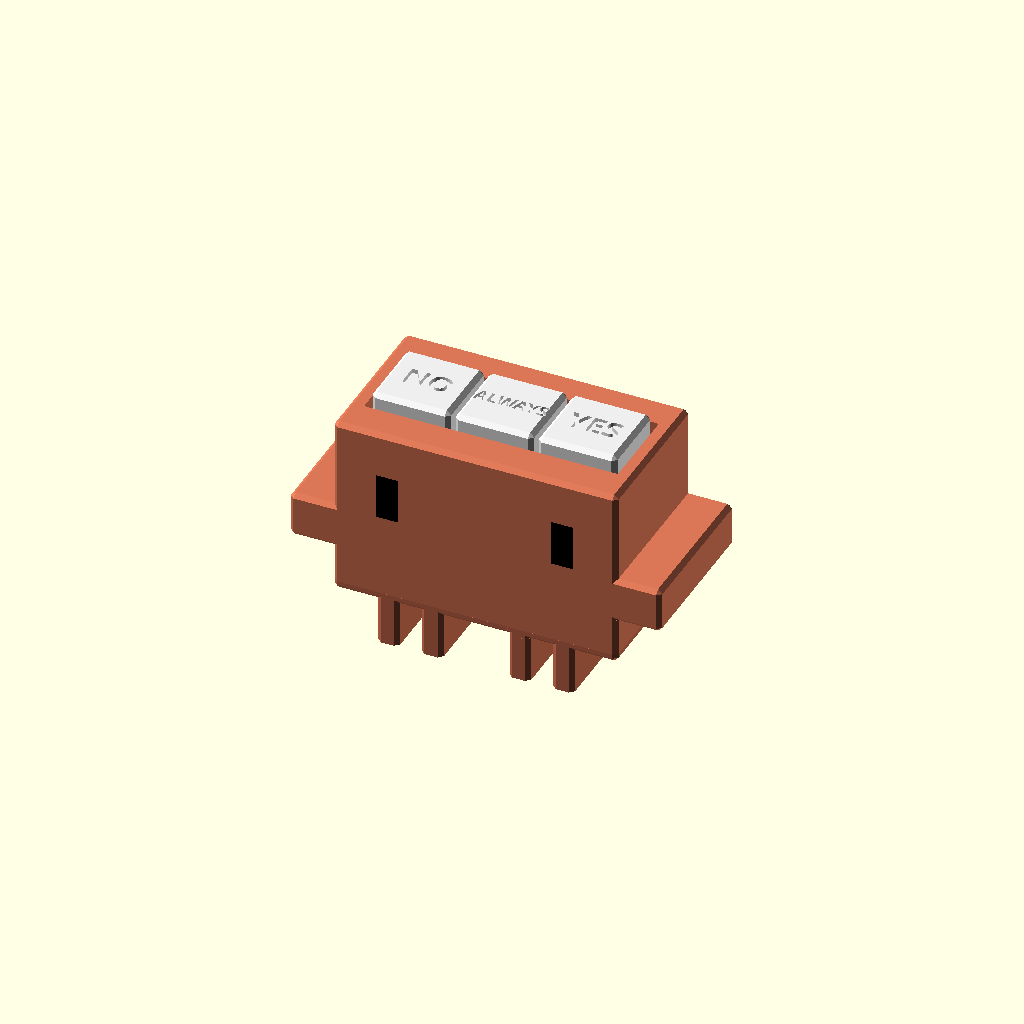
Cell 1 — every parameter at its default value.
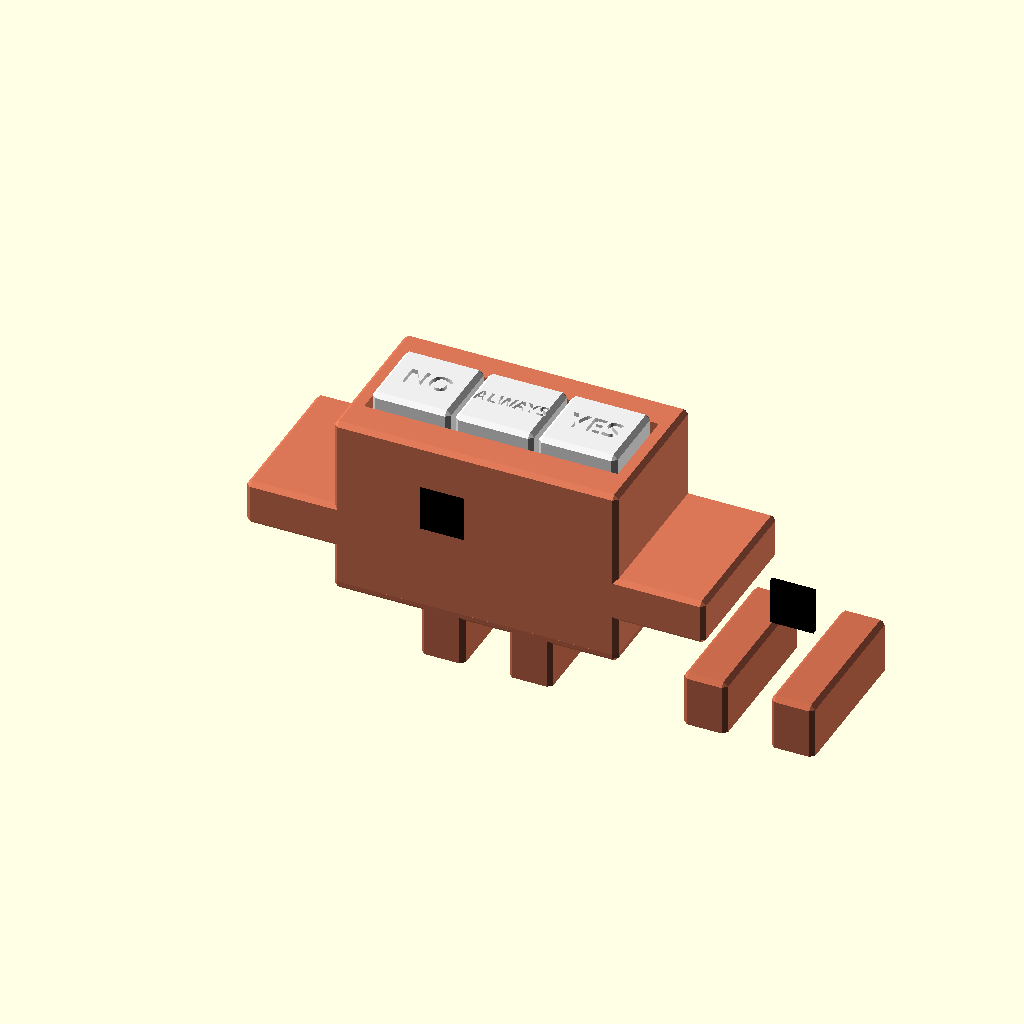
Cell 2: px_w = 10 (everything else at default).
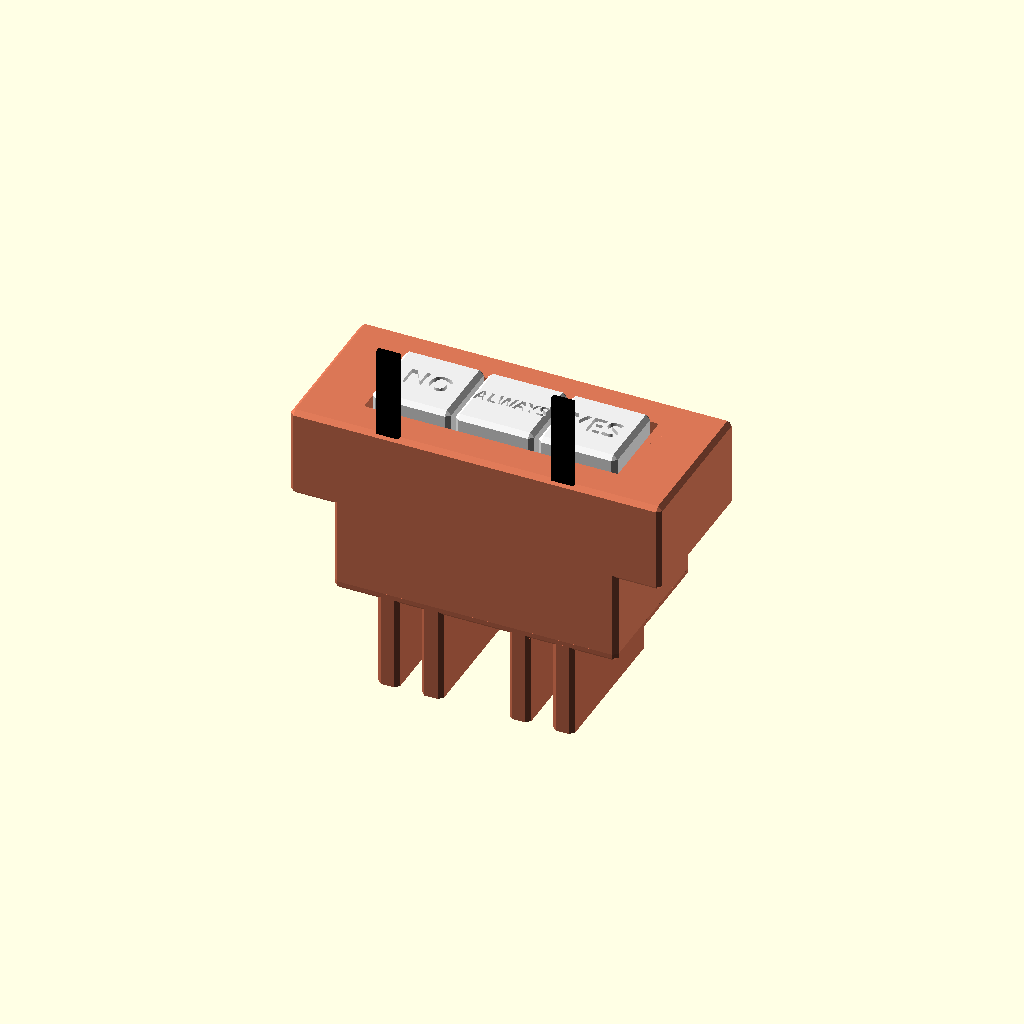
Cell 3: px_h = 21 (everything else at default).
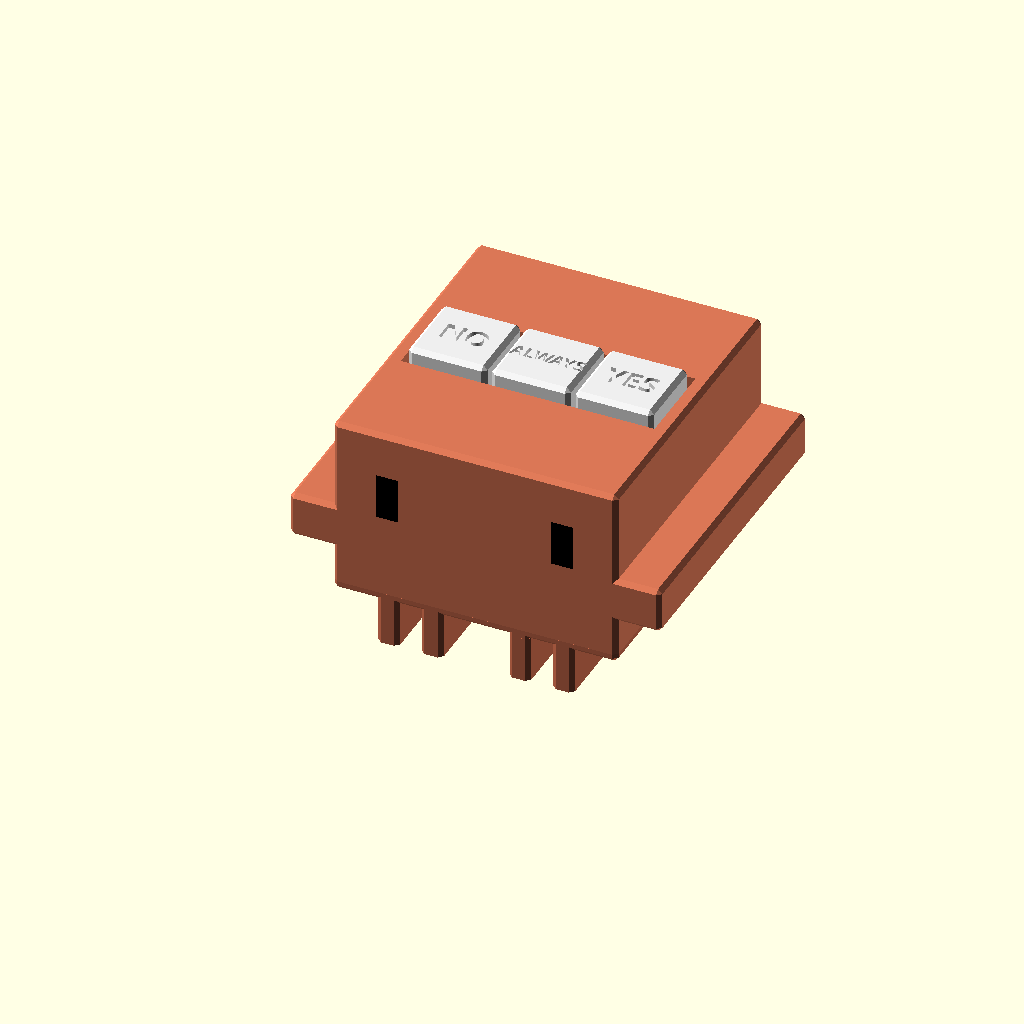
Cell 4: the same model with depth = 72.
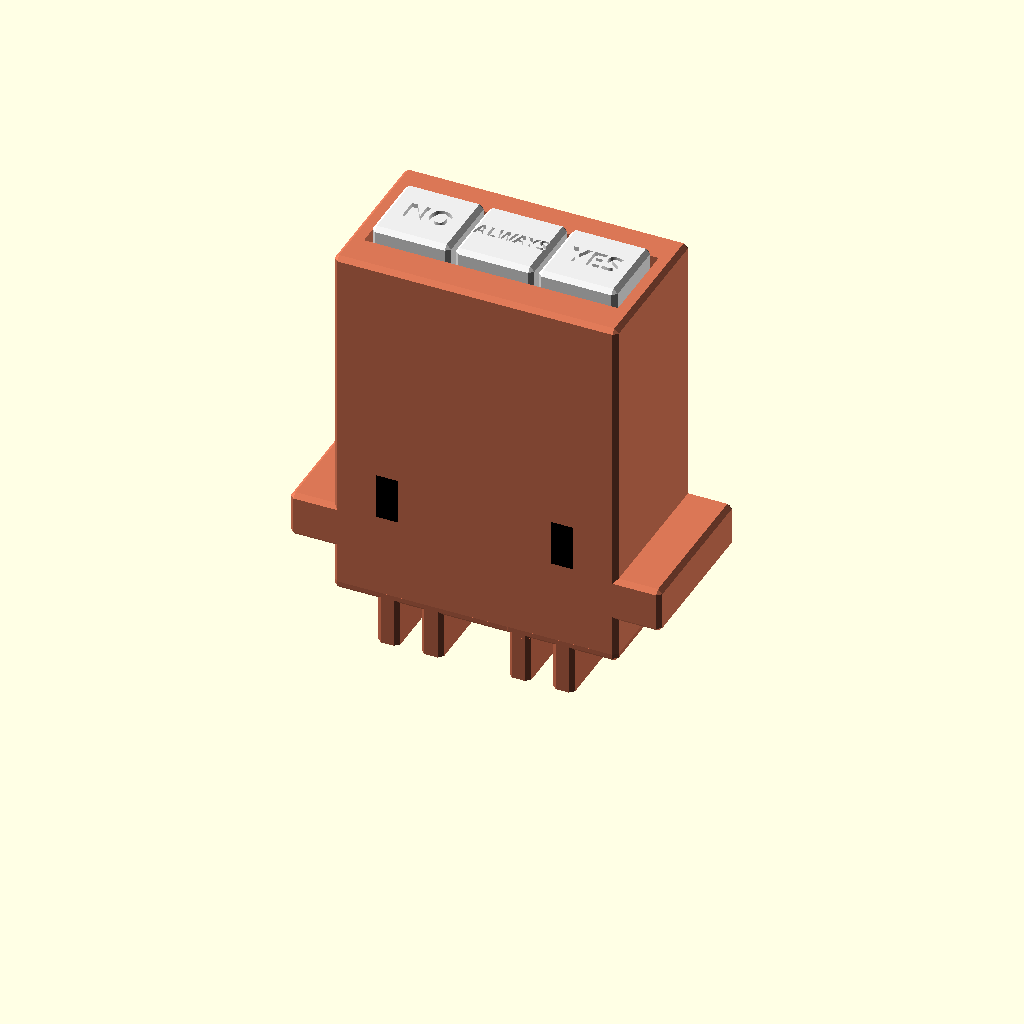
Cell 5: the same model with H = 84.
All cells are drawn from one camera (rotation 55°, 0°, 25°, orthographic, colour scheme Cornfield), so only the parameter changes between them.
OpenSCAD source file cad/clawd/clawd.scad:
// Clawd style of the Nod case: the pixel mascot, with the keys on its head.
// Unofficial, noncommercial fan work, licensed CC BY-NC 4.0 (see LICENSE in this folder).
// Everything inside (XIAO pocket, magnets, key well, keycaps) comes from ../case.scad;
// this file only changes the shape and moves the port cluster to the back wall.
include <../case.scad>

/* [Clawd] */
px_w = 5;             // one pixel of the sprite; 13 px wide = the Nod width
px_h = 10.5;          // px_w * 2.1: terminal half-block aspect
eye_d = 1.2;          // eye recess depth (fill with eyes.stl in black)
depth = 36;
H = 42;               // 4 px_h tall (+ 1 px_h of legs under the lid)
port_side = "back";
sw_lx = 16.1;         // power switch beside the port, sitting on the lid
sw_z = lid_t + tol + sw_w/2;
rib_z0 = lid_t;
lid_lift = 10.5;      // legs hang below the lid
logo = "";
sink = max(2*chamfer, 0.5);   // arms/legs overlap the body so their bevels are buried

module eyes() for (c = [2, 10]) box([-W/2 + c*px_w, -0.01, 2*px_h], [px_w, eye_d + 0.01, px_h]);
module body_add() for (s = [-1, 1]) cbox([s > 0 ? W/2 - sink : -W/2 - 2*px_w, 0, px_h], [2*px_w + sink, depth, px_h]);
// "Nod" engraved on the back wall above the power switch (the space above the port is kept clear).
// rotate: text stands up on the back face and reads correctly from behind; it cuts label_depth in.
module back_logo() translate([sw_lx, depth - label_depth, sw_z + sw_pocket.y/2 + 2.5]) rotate([90, 0, 180])
  linear_extrude(label_depth + 0.01) text("Nod", size = logo_size, halign = "center", valign = "center", font = label_font);
module body_cut() { eyes(); back_logo(); }
module lid_add() for (c = [2, 4, 8, 10]) cbox([-W/2 + c*px_w, 0, -px_h], [px_w, depth, px_h + sink], bot = false);
module preview_add() color("black") eyes();

if (part == "eyes") flip(H) eyes();

// colour groups for the README render (docs/banner/make_banner.ps1 -Target clawd)
if (part == "img_body") { body(); lid(); }
if (part == "img_eyes") eyes();
if (part == "img_accent") { keycaps_placed(); slide_dummy(); xiao_dummy(); }
Parameter table extracted from the source (name, type, default, range or options):
px_w: number, default 5
px_h: number, default 10.5
eye_d: number, default 1.2
depth: number, default 36
H: number, default 42
port_side: string, default "back"
sw_lx: number, default 16.1
lid_lift: number, default 10.5
logo: string, default ""
